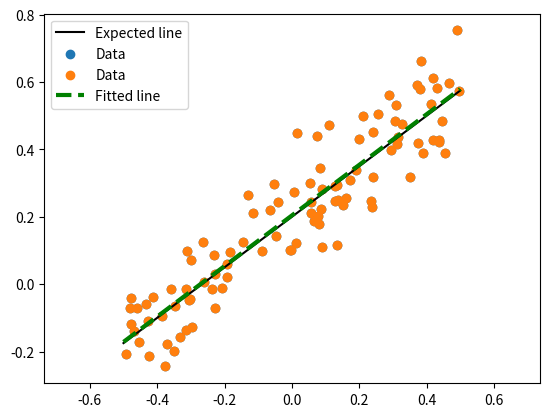

The matplotlib source for this figure:
# We'll need a new library - scipy
import numpy as np
import matplotlib.pyplot as plt

# Just using this method, so just import this one thing (linear regression)
from scipy.stats import linregress

# Generate fake data - I've written this function to generate data of the form y = m x + b - and add noise
#  to the output (y). This is meant to model some real-world process where you're sampling linear data.

def make_up_linear_data(m=0.5, b=0.25, x_range=(0, 1), n_samples=100, noise_sd = 0.2):
    """ Generate y = mx + b data, over the given x range, and with the added (Gaussian) noise
    @param m - slope of regression function
    @param b - intercept of regression function
    @param x_range - use x values in this range (input is a tuple)
    @param n_samples - number of samples to generate
    @param noise_sd - standard deviation of Gaussian noise (no mean-shift
    @returns two arrays, x and y, each of length n_samples, as a tuple"""

    # Use uniform here because we want a relatively even distribution of samples in the x direction
    x_vals = np.random.uniform(x_range[0], x_range[1], n_samples)
    # Generate y values from x using the equation
    y_vals = m * x_vals + b

    # Add noise
    y_vals += np.random.normal(loc=0.0, scale=noise_sd, size=n_samples)

    # This returns a tuple with two numpy arrays in it - you can put in the parenthesis, but you don't need to
    return x_vals, y_vals


# First step, always: Plot your data
# I'm declaring variables here because we want to use the values later
my_slope = 0.75
my_intercept = 0.2
my_x_range = (-0.5, 0.5)
x, y = make_up_linear_data(m=my_slope, b=my_intercept, x_range=my_x_range, noise_sd=0.1)

# Plot the line the data came from (since we know what it is)
#  Note the cast from a tuple (my_x_range) to a numpy array so that m * x + b happens for all elements of my_x_range
plt.plot(my_x_range, my_slope * np.array(my_x_range) + my_intercept, '-k', label="Expected line")

# Use a scatter plot because the data isn't in any order
plt.scatter(x, y, label="Data")

# This is always a good idea if your axes have geometric meaning - i.e., if you're plotting a circle, this
#   will make sure the circle is, well, a circle and not an oval
# In this case, this lets us check that the slope of the data is correct by eye-balling the data
plt.axis('equal')

plt.legend()

# Old-school tuple, with unpacking
ret_slope, ret_intercept, ret_rvalue, ret_pvalue, ret_se = linregress(x, y)
print(f"Original slope: {my_slope} and intercept {my_intercept}")
print(f"Returned slope: {ret_slope}, intercept {ret_intercept}, stderr {ret_se}")

# New version, with spiffy names - see the .xxx
ret_results = linregress(x, y)
print(f"Original slope: {my_slope} and intercept {my_intercept}")
print(f"Returned slope: {ret_results.slope}, intercept {ret_results.intercept}, stderr {ret_results.stderr}")

# Plot the line the data came from (since we know what it is)
#plt.plot(my_x_range, my_slope * np.array(my_x_range) + my_intercept, '-k', label="Expected line")

# Use a scatter plot because the data isn't in any order
plt.scatter(x, y, label="Data")

# Plot the fitted line (using new spiffy names)
# TODO make sure you understand how the line segment is generated for drawing
plt.plot(my_x_range, ret_results.slope * np.array(my_x_range) + ret_results.intercept, '--g', linewidth=3, label="Fitted line")

plt.axis('equal')

plt.legend()

print(f'm is {ret_results.slope}, b is {ret_results.intercept}')

